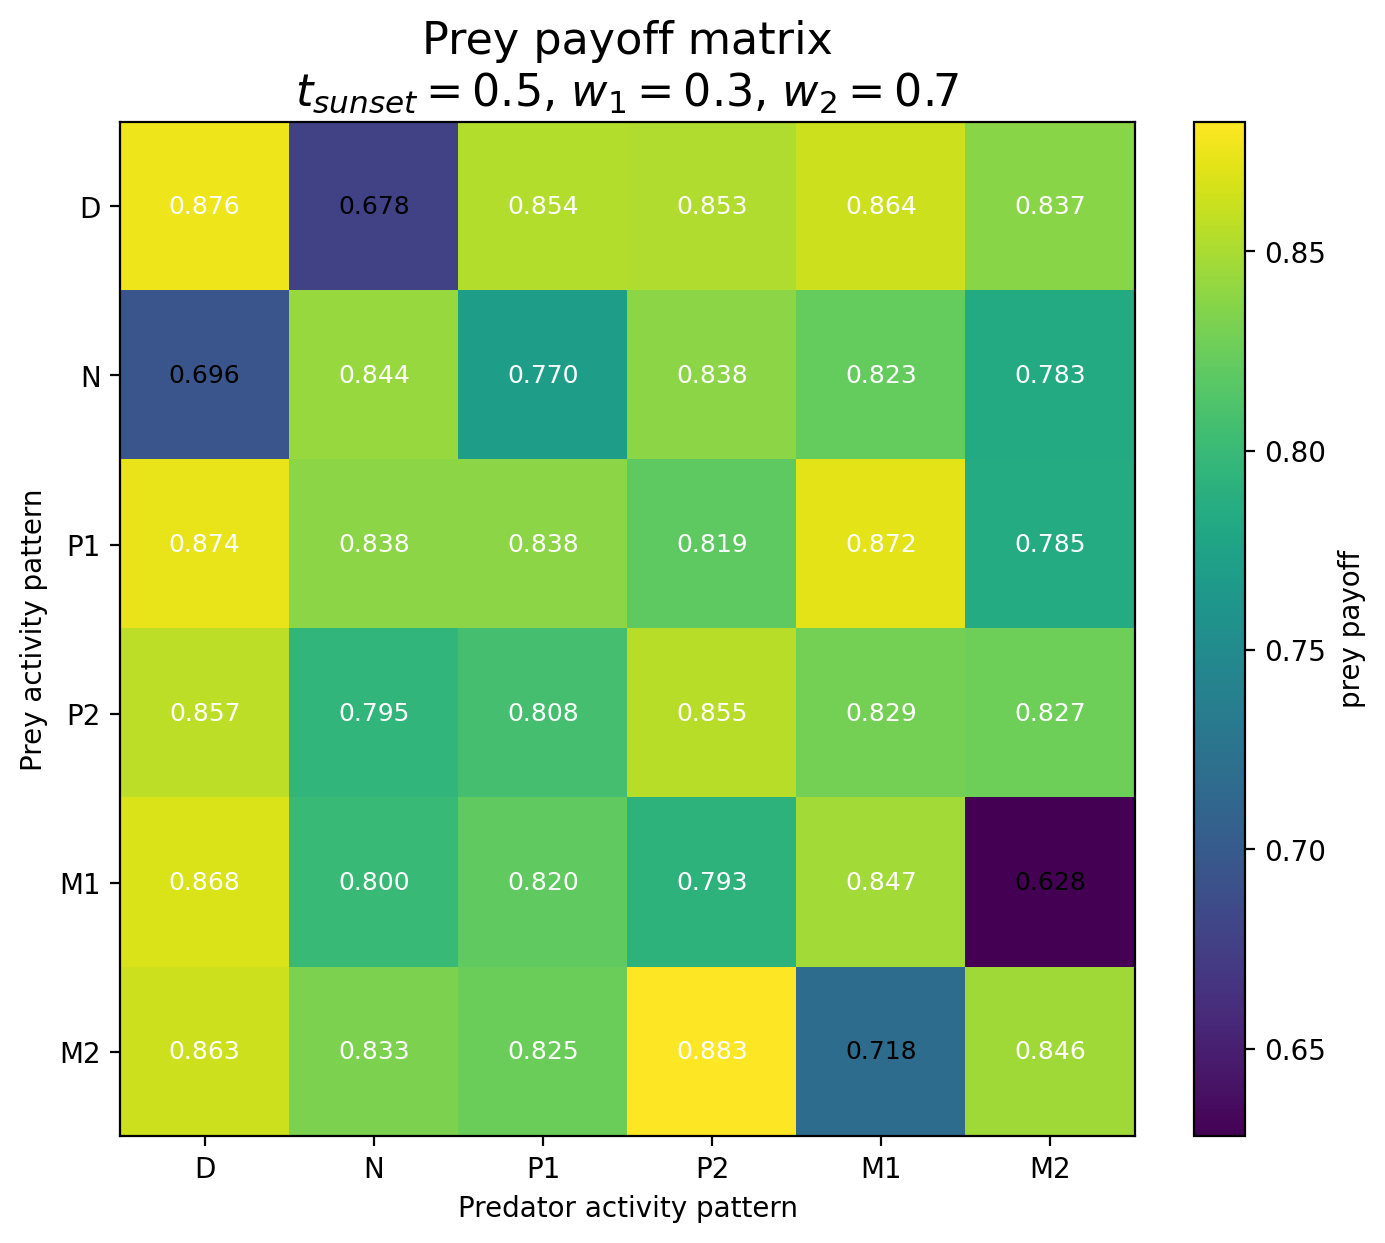

Data behind this chart, as committed beside it:
Prey / Predator, D, N, P1, P2, M1, M2
D, 0.8764, 0.6779, 0.8536, 0.8525, 0.8636, 0.8373
N, 0.6955, 0.8437, 0.7697, 0.8383, 0.8227, 0.7833
P1, 0.8741, 0.838, 0.8378, 0.8191, 0.8721, 0.7849
P2, 0.8571, 0.7955, 0.8076, 0.8553, 0.829, 0.8267
M1, 0.8684, 0.8005, 0.8201, 0.7931, 0.8473, 0.628
M2, 0.8629, 0.8328, 0.825, 0.8825, 0.7183, 0.8458
